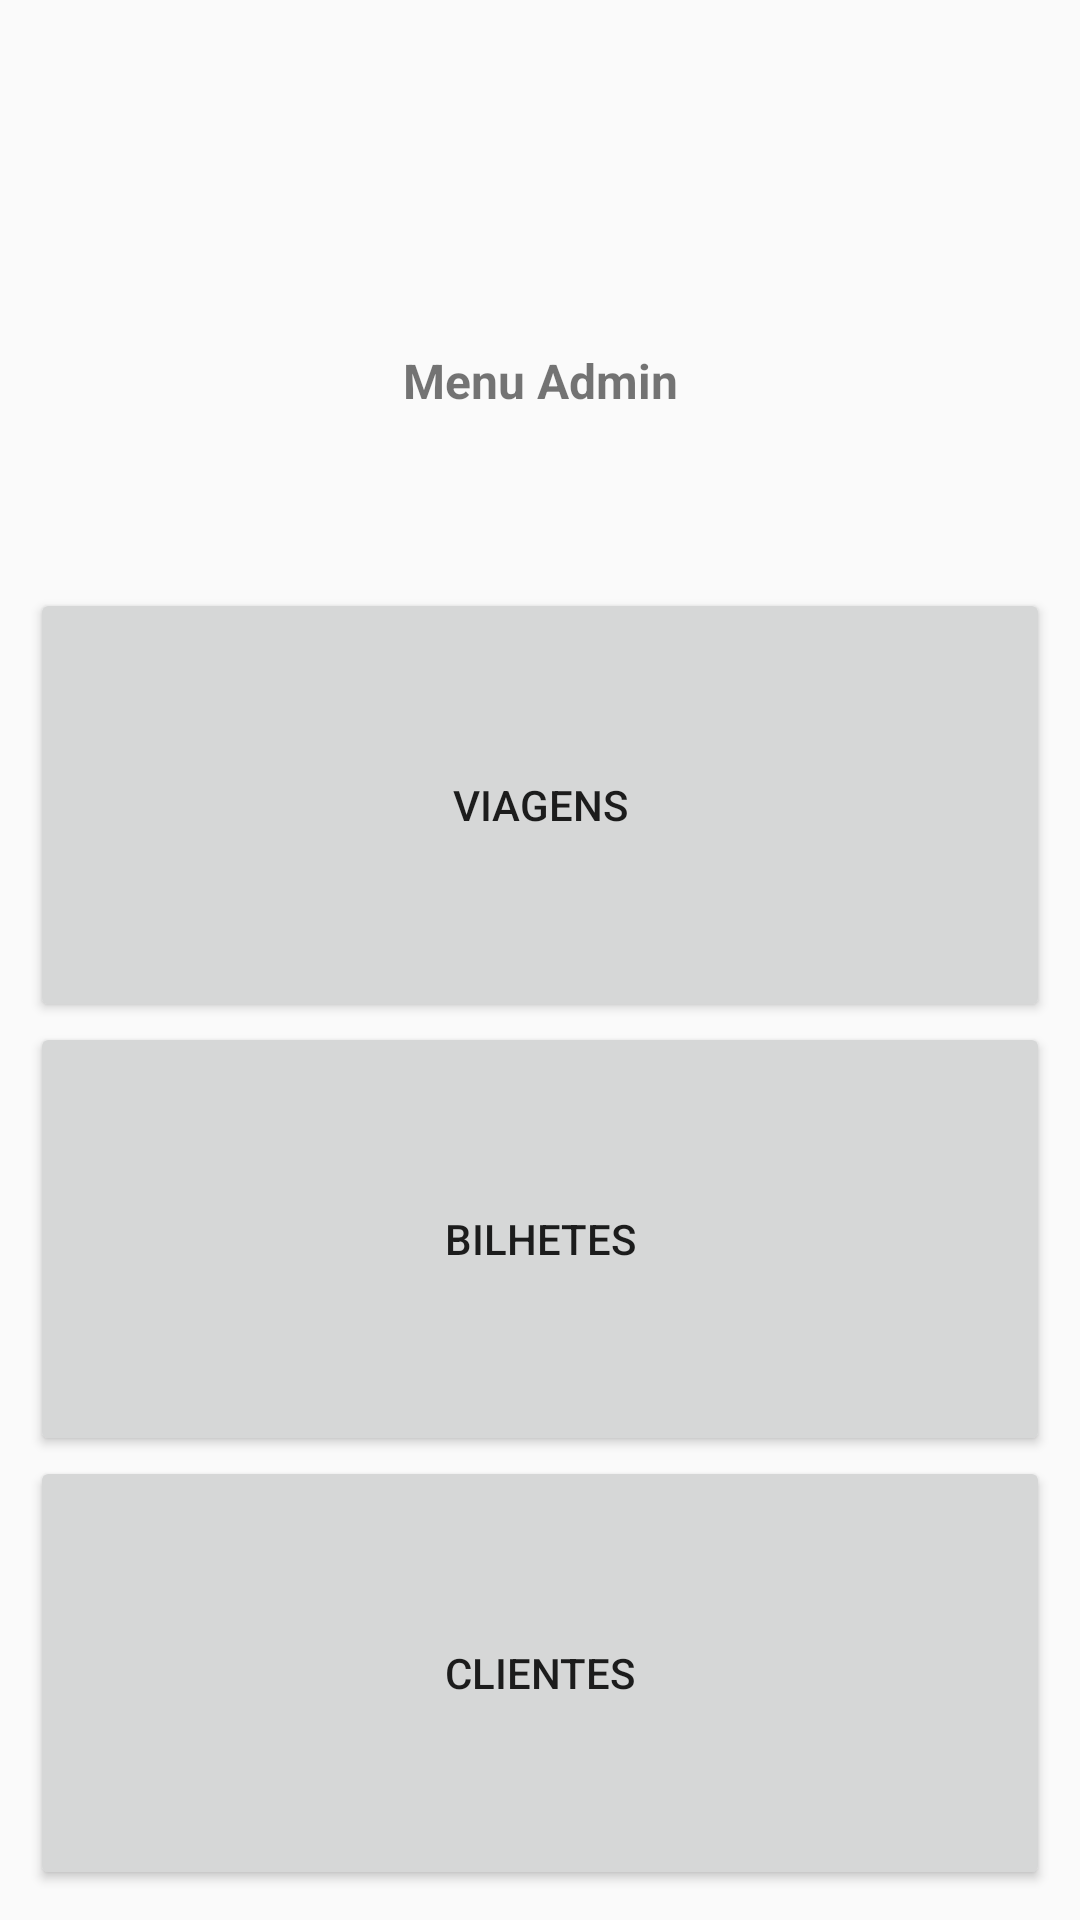

Produce the Android XML layout that renders to this screen, including the resource entries it uses.
<!-- AndroidManifest.xml: application theme Theme.Fbs_Android -->
<!-- res/layout/admin_main_activity.xml -->
<?xml version="1.0" encoding="utf-8"?>
<LinearLayout
        xmlns:android="http://schemas.android.com/apk/res/android"
        xmlns:tools="http://schemas.android.com/tools"
        android:layout_width="match_parent"
        android:layout_height="match_parent"
        android:orientation="vertical"

        android:padding="10dp"
        tools:context=".MainActivity">
    <ProgressBar
            android:id="@+id/pBar"
            android:visibility="invisible"
            android:layout_width="match_parent"
            android:layout_height="wrap_content"
            android:layout_centerHorizontal="true"/>

    <TextView android:layout_width="match_parent"
              android:layout_height="wrap_content"
              android:layout_weight="1"
              android:padding="10dp"
              android:text="Menu Admin"
              android:id="@+id/dataC"
              android:textSize="16sp"
              android:textStyle="bold"
              android:gravity="center"/>
    <Button
            android:layout_width="match_parent"
            android:layout_height="wrap_content"
            android:layout_weight="1"
            android:padding="10dp"
            android:text="Viagens"
            android:id="@+id/addViagem"/>

    <Button android:layout_width="match_parent"
            android:layout_height="wrap_content"
            android:layout_weight="1"
            android:padding="10dp"
            android:text="Bilhetes"
            android:id="@+id/listarViagem"/>

    <Button android:layout_width="match_parent"
            android:layout_height="wrap_content"
            android:layout_weight="1"
            android:padding="10dp"
            android:text="Clientes"
            android:id="@+id/clientes"/>

</LinearLayout>
<!-- resources referenced by this layout -->
<resources>
  <style name="Theme.Fbs_Android" parent="Theme.AppCompat.Light.DarkActionBar">
          
          <item name="colorPrimary">@color/purple_500</item>
          <item name="colorPrimaryDark">@color/purple_700</item>
          <item name="colorAccent">@color/teal_200</item>
          
      </style>
  <!-- not gathered from this repository: default colours our renderer supplied (Android Studio template values) -->
  <color name="purple_500">#FF6200EE</color>
  <color name="purple_700">#FF3700B3</color>
  <color name="teal_200">#FF03DAC5</color>
</resources>
